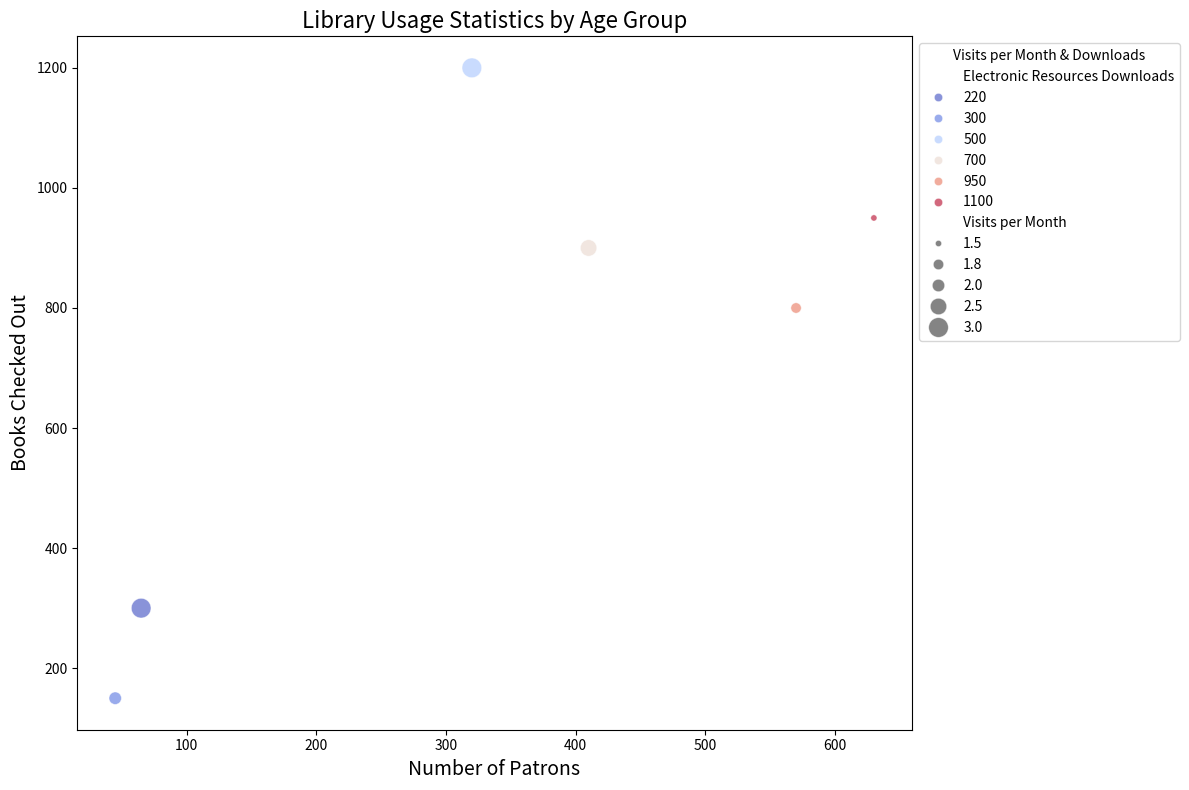

This figure's Python source:

import seaborn as sns
import matplotlib.pyplot as plt

# Data provided
data = [
    {'Age Group': '0-12', 'Number of Patrons': 320, 'Books Checked Out': 1200, 'Visits per Month': 3.0, 'Electronic Resources Downloads': 500},
    {'Age Group': '13-18', 'Number of Patrons': 410, 'Books Checked Out': 900, 'Visits per Month': 2.5, 'Electronic Resources Downloads': 700},
    {'Age Group': '19-25', 'Number of Patrons': 570, 'Books Checked Out': 800, 'Visits per Month': 1.8, 'Electronic Resources Downloads': 950},
    {'Age Group': '26-35', 'Number of Patrons': 630, 'Books Checked Out': 950, 'Visits per Month': 1.5, 'Electronic Resources Downloads': 1100},
    # Rest of your data goes here...
    {'Age Group': 'Teachers', 'Number of Patrons': 65, 'Books Checked Out': 300, 'Visits per Month': 3.0, 'Electronic Resources Downloads': 220},
    {'Age Group': 'Researchers', 'Number of Patrons': 45, 'Books Checked Out': 150, 'Visits per Month': 2.0, 'Electronic Resources Downloads': 300}
]

# Convert data to a pandas DataFrame for use with seaborn
import pandas as pd
df = pd.DataFrame(data)

# Define the bubble size scale, you can adjust this as needed
bubble_scale = 100

# Create a bubble chart
plt.figure(figsize=(12, 8))
bubble_chart = sns.scatterplot(
    data=df,
    x='Number of Patrons',
    y='Books Checked Out',
    size='Visits per Month',
    sizes=(20, 200), # Range of bubble sizes
    hue='Electronic Resources Downloads',
    palette='coolwarm', # Color spectrum variation
    alpha=0.6,  # Transparency of bubbles
    legend='full' # Include legend for sizes and colors
)

# Customizing the plot further as required
bubble_chart.set_title('Library Usage Statistics by Age Group', fontsize=16)
bubble_chart.set_xlabel('Number of Patrons', fontsize=14)
bubble_chart.set_ylabel('Books Checked Out', fontsize=14)
plt.legend(title='Visits per Month & Downloads', bbox_to_anchor=(1, 1), loc=2)

# To ensure the legend for sizes is visible and not cut off
plt.tight_layout()

# Show the plot
plt.show()
